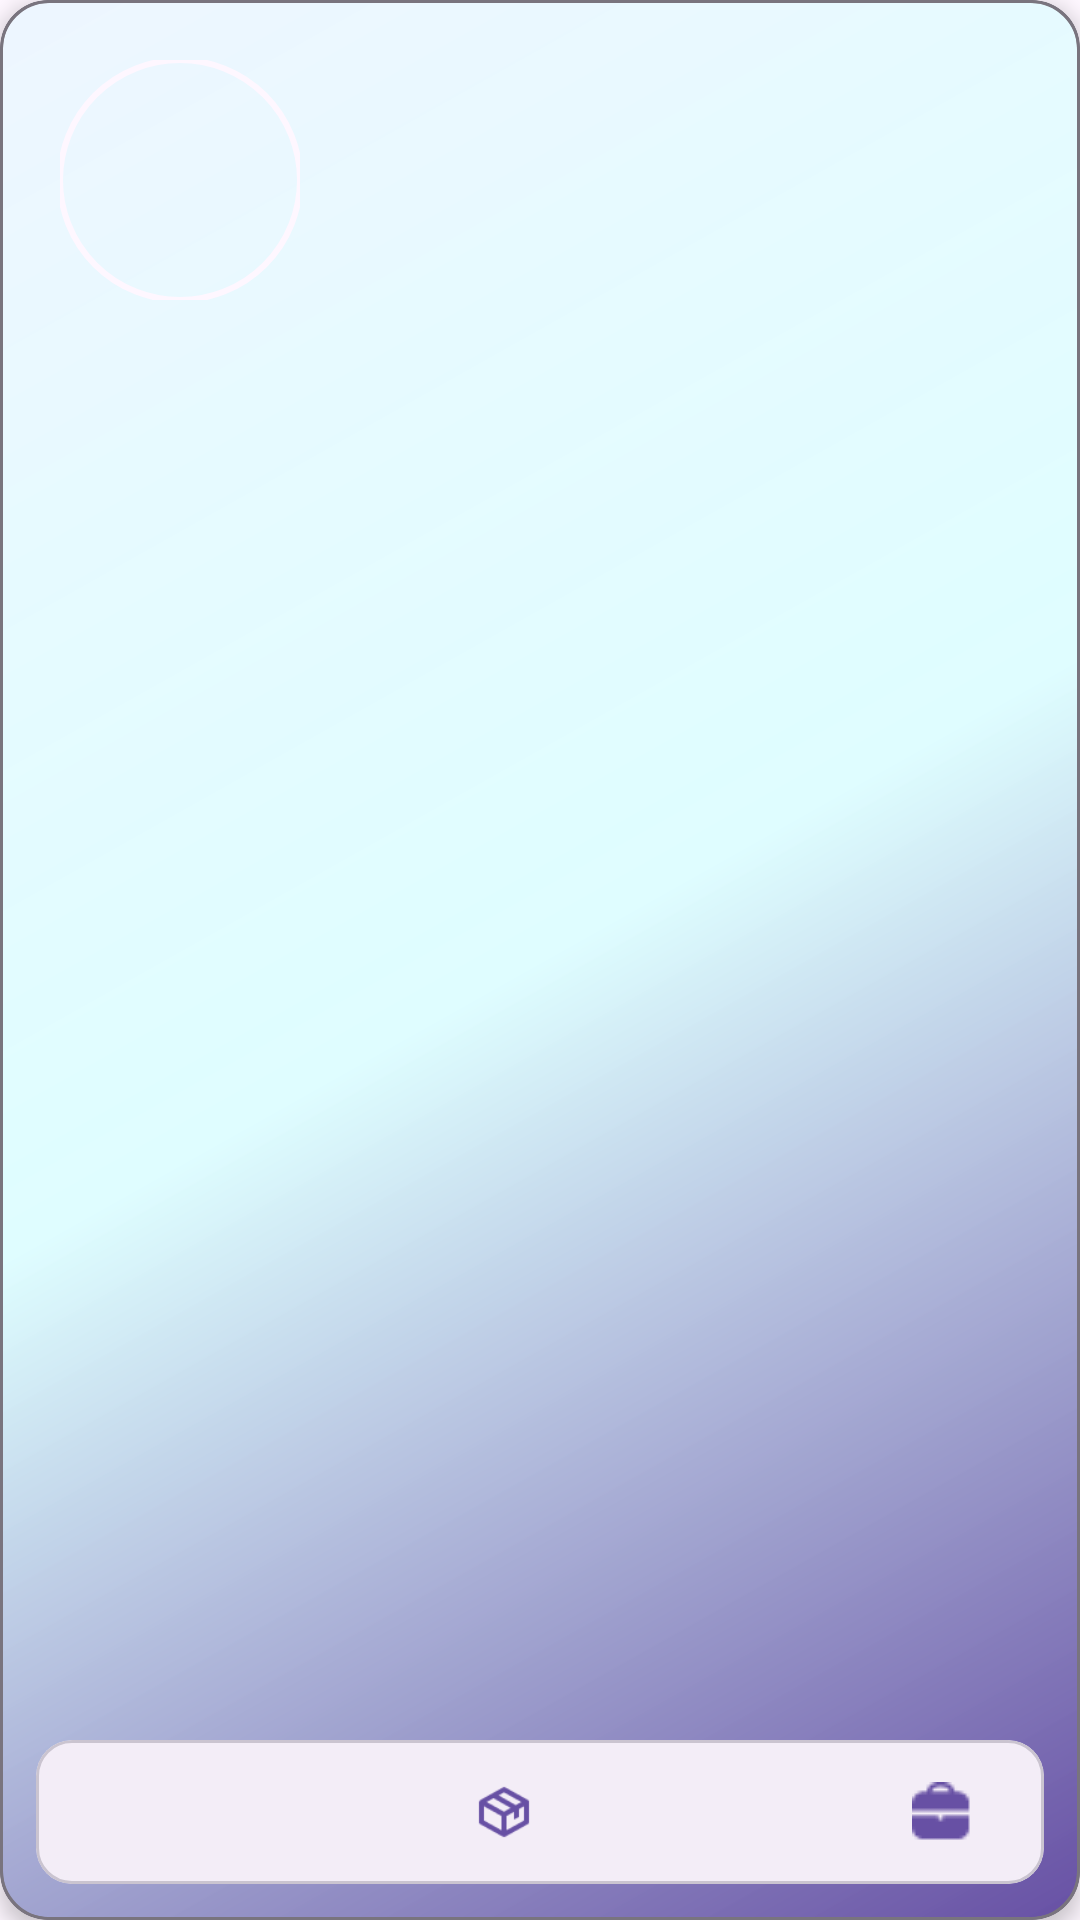

Write the Android layout XML for this screen, with the resource values it uses.
<!-- AndroidManifest.xml: application theme Theme.TechAssist -->
<!-- res/layout/admin_tabs.xml -->
<?xml version="1.0" encoding="utf-8"?>
<com.google.android.material.card.MaterialCardView
    xmlns:android="http://schemas.android.com/apk/res/android"
    xmlns:app="http://schemas.android.com/apk/res-auto"
    xmlns:tools="http://schemas.android.com/tools"
    android:layout_width="280dp"
    android:layout_height="180dp"
    android:layout_marginHorizontal="8dp"
    android:layout_marginVertical="8dp"
    app:cardCornerRadius="16dp"
    app:cardElevation="4dp"
    app:strokeColor="?attr/colorOutline"
    app:strokeWidth="1dp">

    <androidx.constraintlayout.widget.ConstraintLayout
        android:layout_width="match_parent"
        android:layout_height="match_parent"
        android:background="@drawable/card_gradient_bg"
        android:padding="12dp">

        
        <com.google.android.material.imageview.ShapeableImageView
            android:id="@+id/img"
            android:layout_width="80dp"
            android:layout_height="80dp"
            android:layout_marginStart="8dp"
            android:layout_marginTop="8dp"
            app:shapeAppearanceOverlay="@style/ShapeAppearance.Circle"
            app:strokeColor="?attr/colorSurface"
            app:strokeWidth="2dp"
            app:layout_constraintStart_toStartOf="parent"
            app:layout_constraintTop_toTopOf="parent"
            tools:srcCompat="@tools:sample/avatars" />

        
        <com.google.android.material.imageview.ShapeableImageView
            android:id="@+id/statusIndicator"
            android:layout_width="24dp"
            android:layout_height="24dp"
            android:layout_marginEnd="4dp"
            android:layout_marginBottom="4dp"
            android:background="@drawable/status_circle_background"
            app:shapeAppearanceOverlay="@style/ShapeAppearance.Circle"
            app:layout_constraintBottom_toBottomOf="@id/img"
            app:layout_constraintEnd_toEndOf="@id/img" />

        
        <TextView
            android:id="@+id/nameTxt"
            android:layout_width="0dp"
            android:layout_height="wrap_content"
            android:layout_marginStart="16dp"
            android:layout_marginEnd="16dp"
            android:ellipsize="end"
            android:maxLines="1"
            android:textAppearance="@style/TextAppearance.Material3.TitleLarge"
            android:fontFamily="sans-serif-black"
            android:textColor="@color/black"
            app:layout_constraintEnd_toEndOf="parent"
            app:layout_constraintStart_toEndOf="@id/img"
            app:layout_constraintTop_toTopOf="@id/img"
            tools:text="John Doe" />

        <TextView
            android:id="@+id/specialTxt"
            android:layout_width="0dp"
            android:layout_height="wrap_content"
            android:layout_marginTop="4dp"
            android:ellipsize="end"
            android:maxLines="2"
            android:fontFamily="sans-serif"
            android:textColor="@color/black"
            app:layout_constraintEnd_toEndOf="@id/nameTxt"
            app:layout_constraintStart_toStartOf="@id/nameTxt"
            app:layout_constraintTop_toBottomOf="@id/nameTxt"
            tools:text="Senior System Administrator | Cloud Specialist" />

        
        <com.google.android.material.card.MaterialCardView
            android:layout_width="match_parent"
            android:layout_height="48dp"
            app:cardBackgroundColor="@color/surface_container_high"
            app:cardCornerRadius="12dp"
            app:layout_constraintBottom_toBottomOf="parent"
            app:layout_constraintEnd_toEndOf="parent"
            app:layout_constraintStart_toStartOf="parent">

            <androidx.constraintlayout.widget.ConstraintLayout
                android:layout_width="match_parent"
                android:layout_height="match_parent"
                android:paddingHorizontal="16dp">

                
                <LinearLayout
                    android:id="@+id/ratingSection"
                    android:layout_width="wrap_content"
                    android:layout_height="wrap_content"
                    android:gravity="center_vertical"
                    app:layout_constraintBottom_toBottomOf="parent"
                    app:layout_constraintStart_toStartOf="parent"
                    app:layout_constraintTop_toTopOf="parent">







                    <TextView
                        android:id="@+id/ratingTxt"
                        android:layout_width="wrap_content"
                        android:layout_height="wrap_content"
                        android:layout_marginStart="8dp"
                        android:textAppearance="@style/TextAppearance.Material3.LabelLarge"
                        android:fontFamily="sans-serif"
                        android:textColor="@color/black"
                        tools:text="4.9" />
                </LinearLayout>

                
                <LinearLayout
                    android:id="@+id/completedJobsSection"
                    android:layout_width="wrap_content"
                    android:layout_height="wrap_content"
                    android:gravity="center_vertical"
                    app:layout_constraintBottom_toBottomOf="parent"
                    app:layout_constraintStart_toEndOf="@id/ratingSection"
                    app:layout_constraintEnd_toStartOf="@id/experienceSection"
                    app:layout_constraintTop_toTopOf="parent">

                    <com.google.android.material.imageview.ShapeableImageView
                        android:layout_width="20dp"
                        android:layout_height="20dp"
                        app:srcCompat="@drawable/track_order"
                        app:tint="?attr/colorPrimary" />

                    <TextView
                        android:id="@+id/completedJobsTxt"
                        android:layout_width="wrap_content"
                        android:layout_height="wrap_content"
                        android:layout_marginStart="4dp"
                        android:textAppearance="@style/TextAppearance.Material3.LabelLarge"
                        android:fontFamily="sans-serif"
                        android:textColor="@color/black"
                        tools:text="42" />
                </LinearLayout>

                
                <LinearLayout
                    android:id="@+id/experienceSection"
                    android:layout_width="wrap_content"
                    android:layout_height="wrap_content"
                    android:gravity="center_vertical"
                    app:layout_constraintBottom_toBottomOf="parent"
                    app:layout_constraintEnd_toEndOf="parent"
                    app:layout_constraintTop_toTopOf="parent">

                    <com.google.android.material.imageview.ShapeableImageView
                        android:layout_width="20dp"
                        android:layout_height="20dp"
                        app:srcCompat="@drawable/experience"
                        app:tint="?attr/colorPrimary" />

                    <TextView
                        android:id="@+id/yearsTxt"
                        android:layout_width="wrap_content"
                        android:layout_height="wrap_content"
                        android:layout_marginStart="8dp"
                        android:textAppearance="@style/TextAppearance.Material3.LabelLarge"
                        android:fontFamily="sans-serif"
                        android:textColor="@color/black"
                        tools:text="5+ Years" />
                </LinearLayout>

            </androidx.constraintlayout.widget.ConstraintLayout>
        </com.google.android.material.card.MaterialCardView>

    </androidx.constraintlayout.widget.ConstraintLayout>
</com.google.android.material.card.MaterialCardView>
<!-- resources referenced by this layout -->
<resources>
  <color name="black">#FF000000</color>
  <color name="surface_container_high">#F3EDF7</color>
  <!-- drawable card_gradient_bg (drawable) -->
  <?xml version="1.0" encoding="utf-8"?>
  <layer-list xmlns:android="http://schemas.android.com/apk/res/android">
      <item>
          <shape android:shape="rectangle">
              <gradient
                  android:angle="135"
                  android:startColor="?attr/colorPrimary"
                  android:centerColor="#EADDFFFF"
                  android:endColor="#F3EDF7FF"
                  android:type="linear" />
  
              <corners android:radius="16dp" />
  
              <stroke
                  android:width="1dp"
                  android:color="?attr/colorOutline" />
  
          </shape>
      </item>
  </layer-list>
  <!-- drawable experience: webp bitmap (drawable, 150 bytes) -->
  <!-- drawable star: webp bitmap (drawable, 202 bytes) -->
  <!-- drawable track_order: webp bitmap (drawable, 354 bytes) -->
  <style name="ShapeAppearance.Circle" parent="">
          <item name="cornerFamily">rounded</item>
          <item name="cornerSize">50%</item>
      </style>
  <style name="Theme.TechAssist" parent="Base.Theme.TechAssist" />
  <style name="Base.Theme.TechAssist" parent="Theme.Material3.DayNight.NoActionBar">
          
          
      </style>
</resources>
